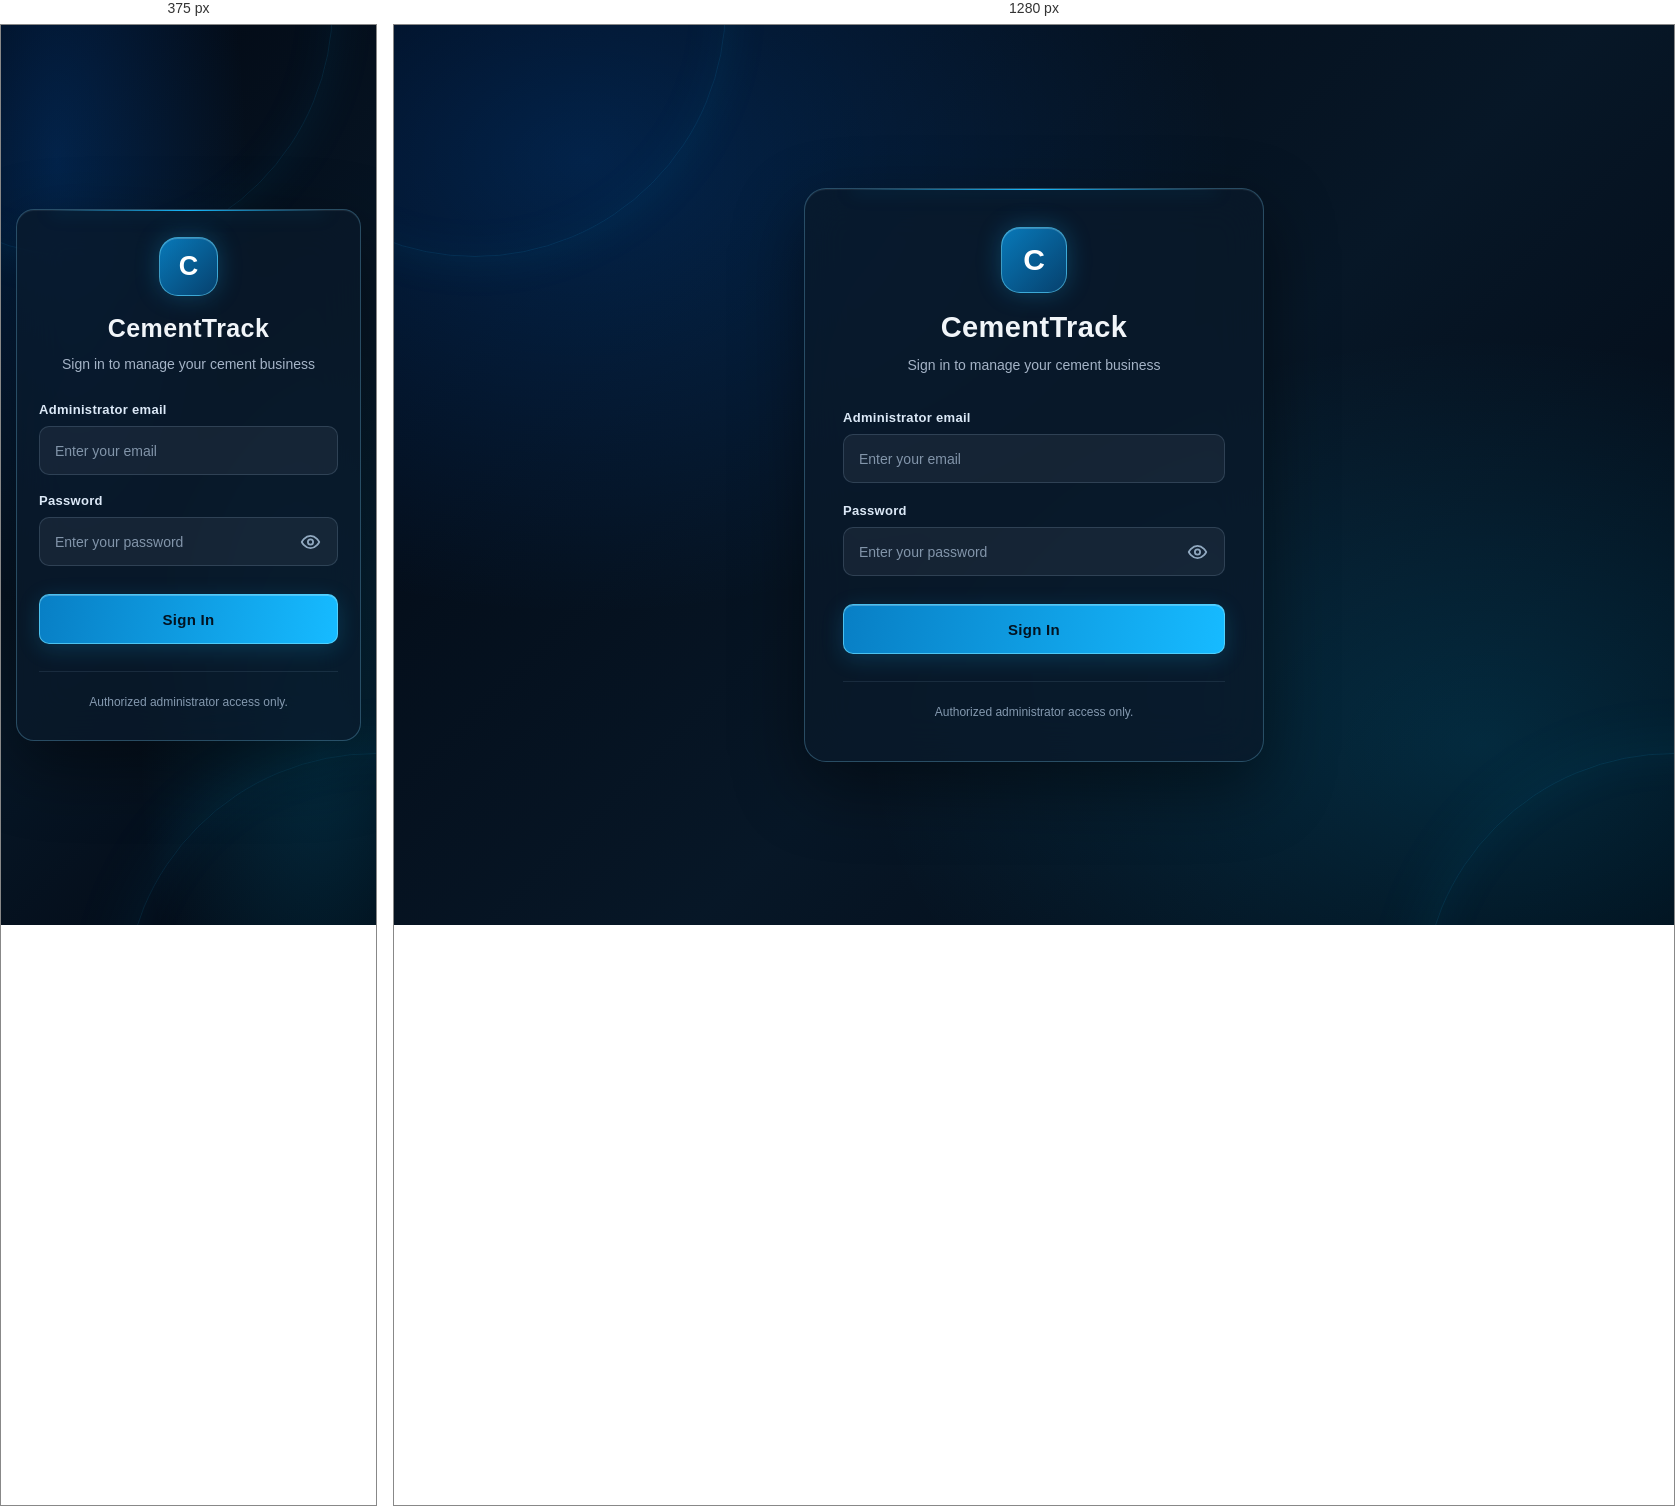
Rendered at 375 px and 1280 px, left to right.

<!-- file: login.html -->
<!DOCTYPE html>
<html lang="en">
<head>
  <meta charset="UTF-8">
  <meta name="viewport" content="width=device-width, initial-scale=1.0">
  <meta name="theme-color" content="#0f172a">
  <title>Admin Login | CementTrack</title>
  <link rel="stylesheet" href="login.css">
</head>
<body>
  <main class="login-page">
    <section class="login-card">
      <header class="login-brand">
        <div class="login-icon" aria-hidden="true">C</div>
        <h1>CementTrack</h1>
        <p>Sign in to manage your cement business</p>
      </header>

      <form class="login-form" id="loginForm">
        <label for="email">Administrator email</label>
        <input
          type="email"
          id="email"
          autocomplete="username"
          placeholder="Enter your email"
          required
        >

<label for="password">Password</label>
<div class="password-wrapper">
  <input
    type="password"
    id="password"
    autocomplete="current-password"
    placeholder="Enter your password"
    required
  >

  <button
    type="button"
    class="password-toggle"
    id="togglePassword"
    aria-label="Show password"
    aria-pressed="false"
  >
    <svg
      id="eyeIcon"
      xmlns="http://www.w3.org/2000/svg"
      width="21"
      height="21"
      viewBox="0 0 24 24"
      fill="none"
      stroke="currentColor"
      stroke-width="2"
      stroke-linecap="round"
      stroke-linejoin="round"
      aria-hidden="true"
    >
      <path d="M2 12s3.6-7 10-7 10 7 10 7-3.6 7-10 7S2 12 2 12Z"/>
      <circle cx="12" cy="12" r="3"/>
    </svg>
  </button>
</div>

        <button class="login-submit" id="loginButton" type="submit">
          Sign In
        </button>

        <p id="loginMessage" class="login-message"
           role="status" aria-live="polite"></p>
      </form>

      <footer class="login-footer">
        Authorized administrator access only.
      </footer>
    </section>
  </main>

  <script type="module" src="login.js"></script>
</body>
</html>

/* @media block from login.css */
@media (max-width: 480px) {
  .login-page {
    padding: 20px 15px;
  }

  .login-card {
    padding: 27px 22px;
    border-radius: 18px;
  }

  .login-brand {
    margin-bottom: 25px;
  }

  .login-brand h1 {
    font-size: 25px;
  }

  .login-icon {
    width: 59px;
    height: 59px;
    font-size: 27px;
  }

  .login-form label {
    margin-top: 18px;
  }
}